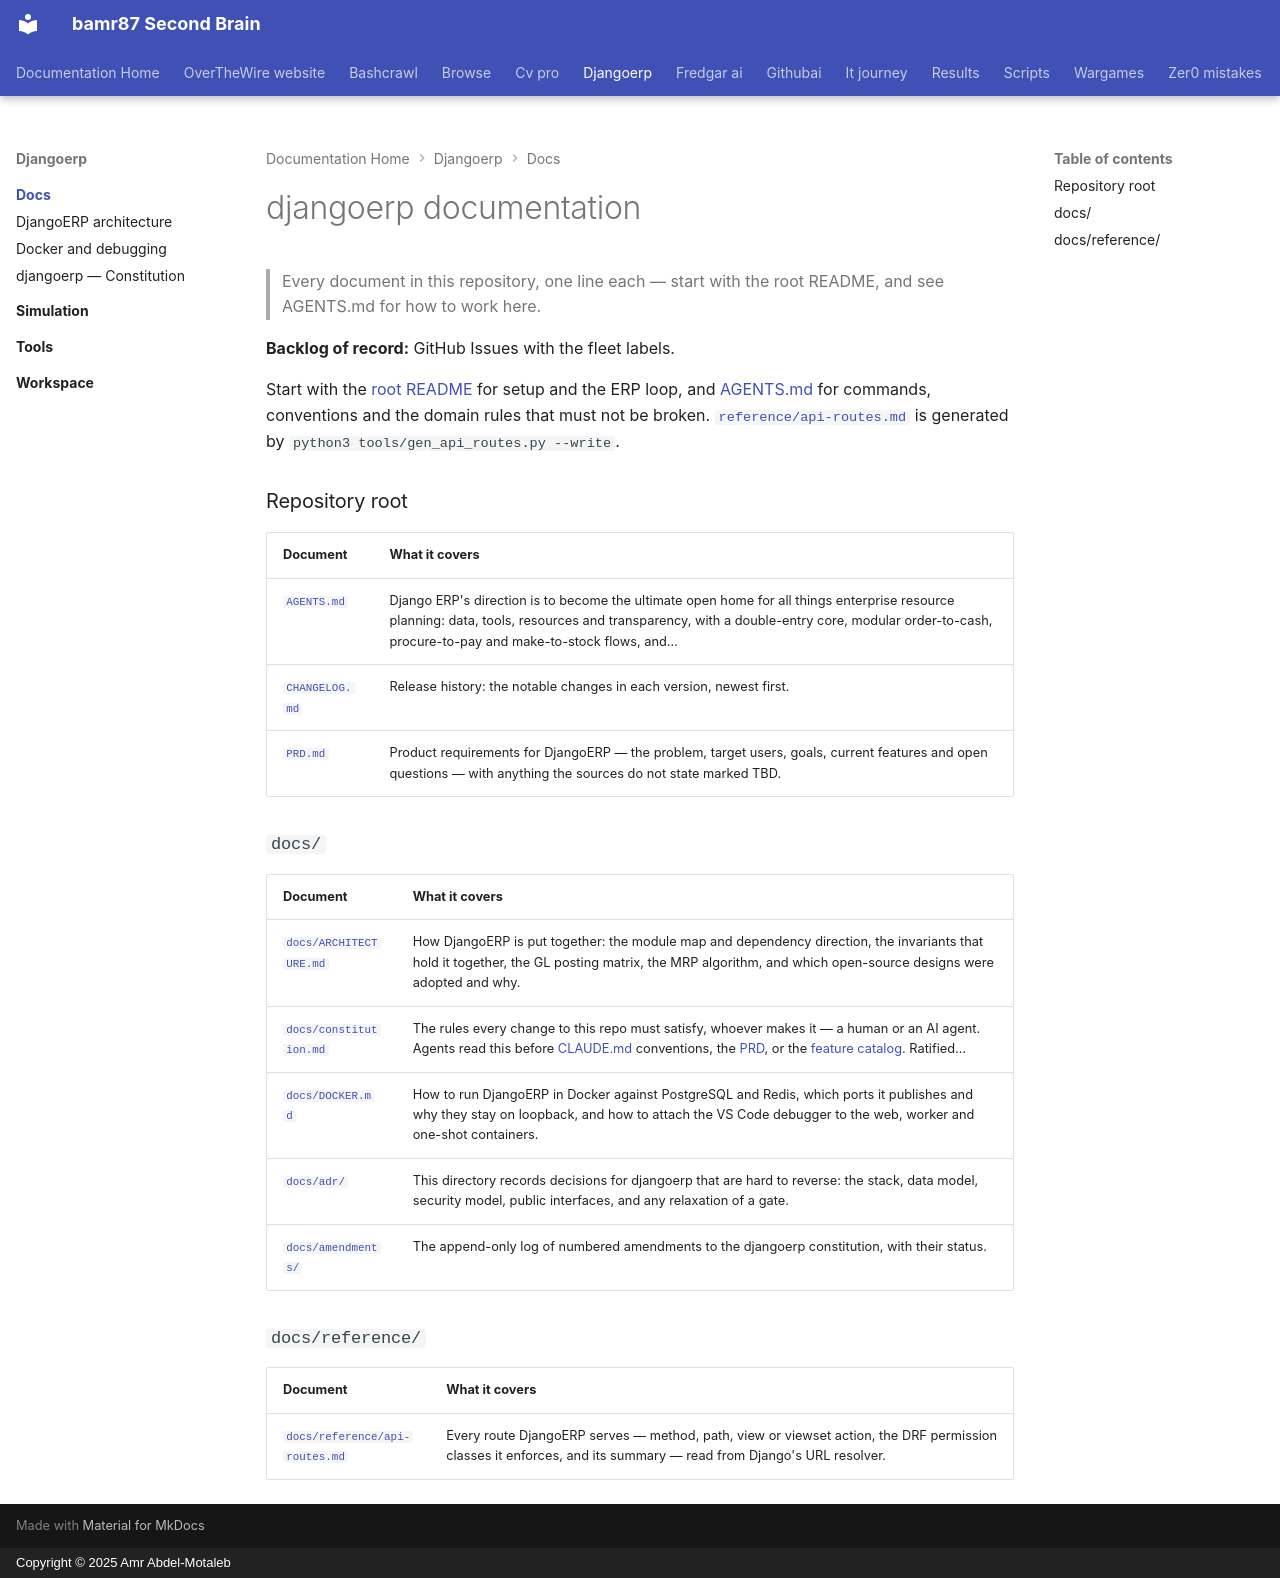

repository: bamr87/README · page: djangoerp/docs/index.html · generator: mkdocs · copyright: Copyright © 2025 Amr Abdel-Motaleb

---
source_file: docs/README.md
source_repo: bamr87/djangoerp
source_url: https://github.com/bamr87/djangoerp/blob/main/docs/README.md
title: djangoerp documentation
---
# djangoerp documentation

> Every document in this repository, one line each — start with the root README, and see AGENTS.md for how to work here.

**Backlog of record:** GitHub Issues with the fleet labels.

Start with the [root README](../README.md) for setup and the ERP loop, and [AGENTS.md](../AGENTS.md) for commands, conventions and the domain rules that must not be broken. [`reference/api-routes.md`](reference/api-routes.md) is generated by `python3 tools/gen_api_routes.py --write`.

### Repository root

| Document | What it covers |
| --- | --- |
| [`AGENTS.md`](../AGENTS.md) | Django ERP's direction is to become the ultimate open home for all things enterprise resource planning: data, tools, resources and transparency, with a double-entry core, modular order-to-cash, procure-to-pay and make-to-stock flows, and… |
| [`CHANGELOG.md`](../CHANGELOG.md) | Release history: the notable changes in each version, newest first. |
| [`PRD.md`](../PRD.md) | Product requirements for DjangoERP — the problem, target users, goals, current features and open questions — with anything the sources do not state marked TBD. |

### `docs/`

| Document | What it covers |
| --- | --- |
| [`docs/ARCHITECTURE.md`](ARCHITECTURE.md) | How DjangoERP is put together: the module map and dependency direction, the invariants that hold it together, the GL posting matrix, the MRP algorithm, and which open-source designs were adopted and why. |
| [`docs/constitution.md`](constitution.md) | The rules every change to this repo must satisfy, whoever makes it — a human or an AI agent. Agents read this before [CLAUDE.md](../CLAUDE.md) conventions, the [PRD](../PRD.md), or the [feature catalog](../features/features.yml). Ratified… |
| [`docs/DOCKER.md`](DOCKER.md) | How to run DjangoERP in Docker against PostgreSQL and Redis, which ports it publishes and why they stay on loopback, and how to attach the VS Code debugger to the web, worker and one-shot containers. |
| [`docs/adr/`](adr/README.md) | This directory records decisions for djangoerp that are hard to reverse: the stack, data model, security model, public interfaces, and any relaxation of a gate. |
| [`docs/amendments/`](amendments/README.md) | The append-only log of numbered amendments to the djangoerp constitution, with their status. |

### `docs/reference/`

| Document | What it covers |
| --- | --- |
| [`docs/reference/api-routes.md`](reference/api-routes.md) | Every route DjangoERP serves — method, path, view or viewset action, the DRF permission classes it enforces, and its summary — read from Django's URL resolver. |
